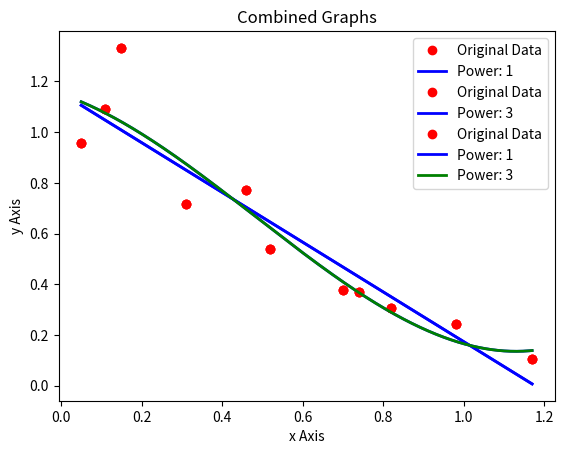

Write Python code to recreate this figure.
import math
import matplotlib.pyplot as plt
import numpy as np

def Horner(x, coeffs): #Bring in Horner's Rule from homework 1
    poly = coeffs[len(coeffs) - 1] #Initially define poly as the last element in the array
    for i in range(len(coeffs) - 2, -1, -1): poly = poly * x + coeffs[i]#Loop backwards from the 2nd to last array element to the first and the value of the polynomial using Horner's Rule
    return poly

def LeastSquares(x, y, power):
    matA, matB = np.zeros((len(x), power + 1)), np.zeros((len(x), 1)) #Create matrixes of the appropriate size
    for i in range(len(x)): #Loop through the values of the x array
        matB[i][0] = y[i] #Fill in matrix B with data from the y array
        for j in range(power + 1): matA[i][j] = (x[i]) ** j #Loop through "matrix" A and set the current element as the corresponding value in the x array to the power of j
    transMatA = np.transpose(matA) #Transpose the matrix to get it in the correct orientation
    aTransDotA = np.dot(transMatA, matA) #Calculate the dot product of the transposed and non-transposed matrix A
    aTransDotB = np.dot(transMatA, matB) #Calculate the dot product of the transposed matrix A and matrix B
    return np.linalg.solve(aTransDotA, aTransDotB) #Calculate the coefficients by solving the matrixes and return them back

def PlotLeastSquares(x, y, power, showpoints = True, npoints = 500):
    coefficients = LeastSquares(x,y,power) #Get the needed coefficients using the LeastSquares function
    valuesX, valuesY = np.linspace(min(x), max(x), npoints), np.linspace(min(x), max(x), npoints) #Create npoints evenly divided x points to calculate y for, and a placeholder array for the y values
    for i in range(len(valuesX)): valuesY[i] = Horner(valuesX[i], coefficients) #Use Horner's to solve for the y values respective to x
    
    '''
    It's plotting time
    '''
    
    plt.title('Least Squares Curve Fitting of Degree {:d}'.format(power)) #Add a title and lable the axis for the plot
    plt.xlabel('x Axis')
    plt.ylabel('y Axis')
    if showpoints: plt.plot(x,y,'ro', label='Original Data') #Plot original data if indicated
    plt.plot(valuesX, valuesY, 'b', linewidth = 2, label = 'Power: ' + str(power)) #Add our x and y values with a lable indicating the power
    plt.legend()
    plt.show()
    return valuesX, valuesY #Return the x and y values we calculated to be displayed later in combination with the other plot

def main():
    x = np.array([.05, .11, .15, .31, .46, .52, .7, .74, .82, .98, 1.17])
    y = np.array([.956, 1.09, 1.332, .717, .771, .539, .378, .370, .306, .242, .104])

    '''
        Change the values of powerOne and powerTwo below in order to easily change the degree to solve for
    '''
    powerOne = 1 
    powerTwo = 3

    linCoeff = LeastSquares(x, y, powerOne) #Call LeastSquares with the x and y array and the power, return back the coefficient array
    print('The coefficients for a linear fit is: ', end = '')
    print(np.transpose(linCoeff)) #Since the array is returned with 1 column and several rows, transpose it so it prints nicer
    xValuesOne, yValuesOne = PlotLeastSquares(x, y, powerOne) #Pass the x and y array and the power to be plotted, return back the calculated x and y values for plotting again later

    cubCoeff = LeastSquares(x, y, powerTwo) #Call LeastSquares with the x and y array and the power, return back the coefficient array
    print('The coefficients for a cubic fit is: ', end = '')
    print(np.transpose(cubCoeff)) #Since the array is returned with 1 column and several rows, transpose it so it prints nicer
    xValuesTwo, yValuesTwo = PlotLeastSquares(x, y, powerTwo) #Pass the x and y array and the power to be plotted, return back the calculated x and y values for plotting again later
    
    plt.title('Combined Graphs') #Create a title and label the plot axis
    plt.xlabel('x Axis')
    plt.ylabel('y Axis')    
    plt.plot(x, y, 'ro', label = 'Original Data') #Add the original data to the plot
    plt.plot(xValuesOne, yValuesOne, 'b', linewidth = 2, label='Power: ' + str(powerOne)) #Add the first set of data to the plot with a respective label
    plt.plot(xValuesTwo, yValuesTwo, 'g', linewidth = 2, label='Power: ' + str(powerTwo)) #Add the second set of data to the plot with a respective label
    plt.legend()
    plt.show()

if __name__ == "__main__": #I've been hesitant to correctly call main this semester but figured it's time
    main()
